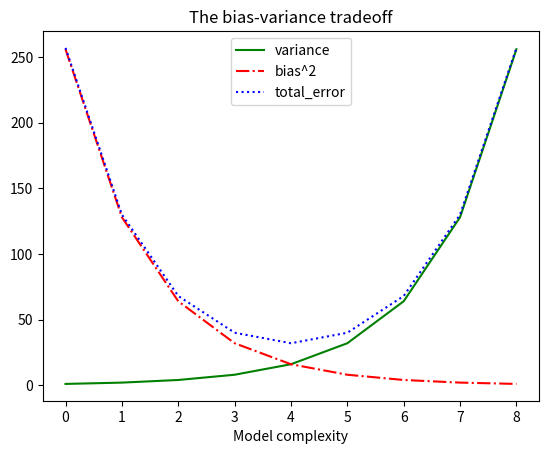

Here is the Python script that generated this plot:
import matplotlib.pyplot as plt
from collections import Counter

def line_chart(plt):
  years = [1800, 1900, 2000, 2100]
  pop = [1000000000, 1600000000, 6000000000, 9700000000]

  pop_in_billions = [p/1000000000 for p in pop]

  plt.plot(years, pop_in_billions, color='green', marker='o', linestyle='solid')
  plt.title("World population")
  plt.ylabel("Billions of people")
  plt.show()


def bar_chart(plt):
  participants = ["Matt", "John", "Jeff", "Bob"]
  events_won = [3,4,11,7]

  bar_width = [i + .25 for i,_ in enumerate(participants)]

  plt.bar(bar_width, events_won)
  plt.ylabel("# of events won")
  plt.title("Competition Results")

  plt.xticks([i + 0.25 for i,_ in enumerate(participants)], participants)
  plt.show()  

def histogram(plt):
  grades = [83,50,44,63,83,70,75,90,100,35,15,87,88,95]

  histogram = Counter(grade//10 * 10 for grade in grades)

  plt.bar([x for x in histogram.keys()],
           histogram.values(),
           8)
  plt.axis([-5,105,0,5]) #xaxis bounds/yaxis bounds

  plt.xticks([10*i for i in range(11)])
  plt.xlabel('Grades by letter spread')
  plt.ylabel("Distribution of grades")
  plt.show()


def multi_line_chart(plt):
  variance = [1,2,4,8,16,32,64,128,256]
  bias_squared = variance[:][::-1] #copy and reverse variance
  total_error = [x + y for x,y in zip(variance,bias_squared)]

  y = range(len(variance))

  plt.plot(y, variance, 'g-', label='variance')
  plt.plot(y, bias_squared, 'r-.', label='bias^2')
  plt.plot(y, total_error, 'b:', label='total_error')

  plt.legend(loc=9)
  plt.xlabel("Model complexity")
  plt.title("The bias-variance tradeoff")
  plt.show()


multi_line_chart(plt)